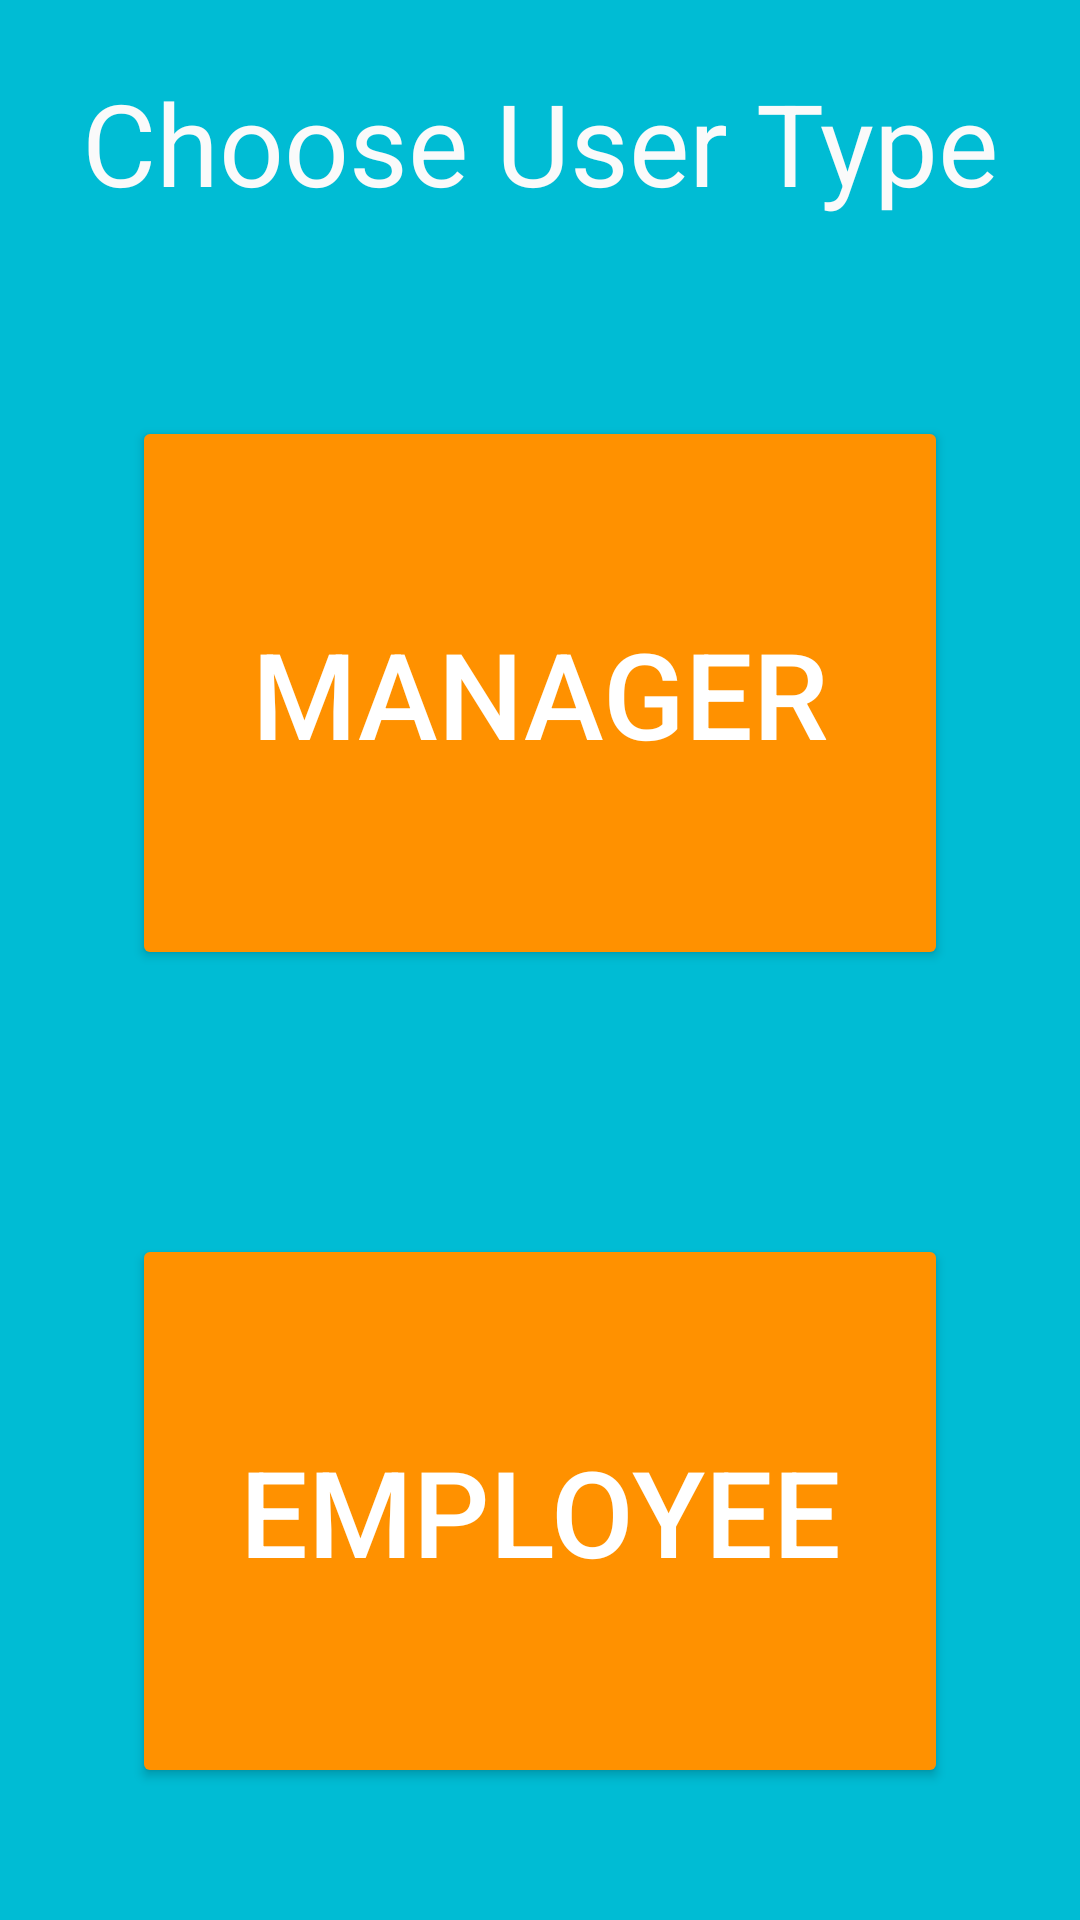

Reconstruct the res/layout file that produces this screen, plus the resources it refers to.
<!-- AndroidManifest.xml: application theme AppTheme -->
<!-- res/layout/create_account_type.xml -->
<?xml version="1.0" encoding="utf-8"?>
<LinearLayout xmlns:android="http://schemas.android.com/apk/res/android"
    xmlns:style="http://schemas.android.com/apk/res-auto"
    android:orientation="vertical"
    android:background="@color/primary"
    android:layout_width="match_parent"
    android:layout_height="match_parent">

    <RelativeLayout
        android:layout_width="fill_parent"
        android:layout_height="wrap_content"
        style="@style/container_header"
        android:layout_marginTop="22dp"
        android:layout_marginBottom="22dp"
        >

        <TextView android:id="@+id/header"
            android:layout_width="wrap_content"
            android:layout_height="wrap_content"
            android:text="Choose User Type"
            android:textSize="38dp"
            android:layout_centerHorizontal="true"
            android:textColor="#FAFAFA"
            />


    </RelativeLayout>
    <RelativeLayout
        android:layout_width="fill_parent"
        android:layout_height="fill_parent">

        <LinearLayout
            android:layout_width="fill_parent"
            android:layout_height="fill_parent"
            android:orientation="vertical">

            <RelativeLayout
                android:layout_width="fill_parent"
                android:layout_height="0dp"
                android:layout_weight="0.5"
                >

                <Button android:id="@+id/manager"
                    android:layout_width="fill_parent"
                    android:layout_height="fill_parent"
                    android:text="Manager"
                    android:textSize="40dp"
                    android:onClick="goToManagerMain"
                    android:backgroundTint="@color/button_dark"
                    android:textColor="@android:color/white"
                    android:layout_centerInParent="true"
                    android:layout_margin="44dp"
                    />

            </RelativeLayout>

            <RelativeLayout
                android:layout_width="fill_parent"
                android:layout_height="0dp"
                android:layout_weight="0.5"
                >

                <Button android:id="@+id/employee"
                    android:layout_width="fill_parent"
                    android:layout_height="fill_parent"
                    android:text="Employee"
                    android:textSize="40dp"
                    android:backgroundTint="@color/button_dark"
                    android:textColor="@android:color/white"
                    android:layout_centerInParent="true"
                    android:layout_margin="44dp"
                    android:onClick="goToEmployeeMain" />

                    />




            </RelativeLayout>
        </LinearLayout>

    </RelativeLayout>



</LinearLayout>
<!-- resources referenced by this layout -->
<resources>
  <color name="button_dark">#FF9100</color>
  <color name="primary">#00BCD4</color>
  <style name="container_header">
      </style>
  <style name="AppTheme" parent="Theme.AppCompat.Light.NoActionBar">
          <item name="android:colorPrimary">@color/primary</item>
          <item name="android:colorPrimaryDark">@color/primary_dark</item>
          <item name="android:colorAccent">@color/accent</item>
          <item name="android:colorControlNormal">#555</item>
          <item name="android:colorControlActivated">@android:color/holo_blue_light</item>
      </style>
  <color name="primary_dark">#00838F</color>
  <color name="accent">#4DD0E1</color>
</resources>
